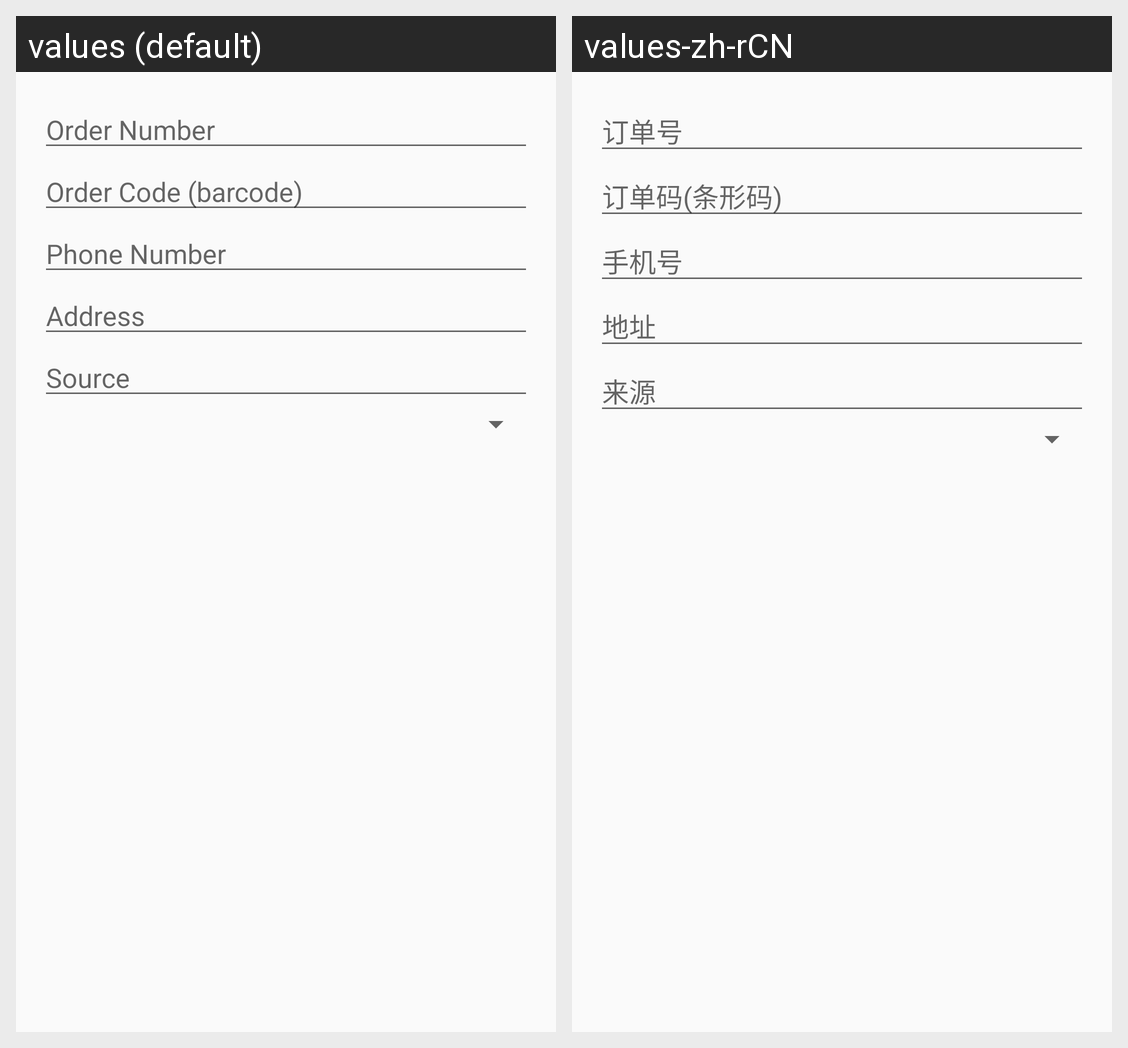

For this localized Android screen grid, give each drawn string resource with its value in every locale shown.
Android screen res/layout/fragment_order_search.xml rendered under 2 locales, left to right: values (default), values-zh-rCN. Device: Nexus 5 (rendered at 1080×1920; each locale shown at half size, 540×960, under a caption strip naming it); theme MyTheme.
Strings drawn on this screen, with the default value and each locale's value (text and hints the layout hard-codes, and strings that could not be matched under every locale, appear in the picture but are not listed):

hint_order_number
  values: Order Number
  values-zh-rCN: 订单号

hint_order_code
  values: Order Code (barcode)
  values-zh-rCN: 订单码(条形码)

hint_phone
  values: Phone Number
  values-zh-rCN: 手机号

hint_address
  values: Address
  values-zh-rCN: 地址

hint_source
  values: Source
  values-zh-rCN: 来源
